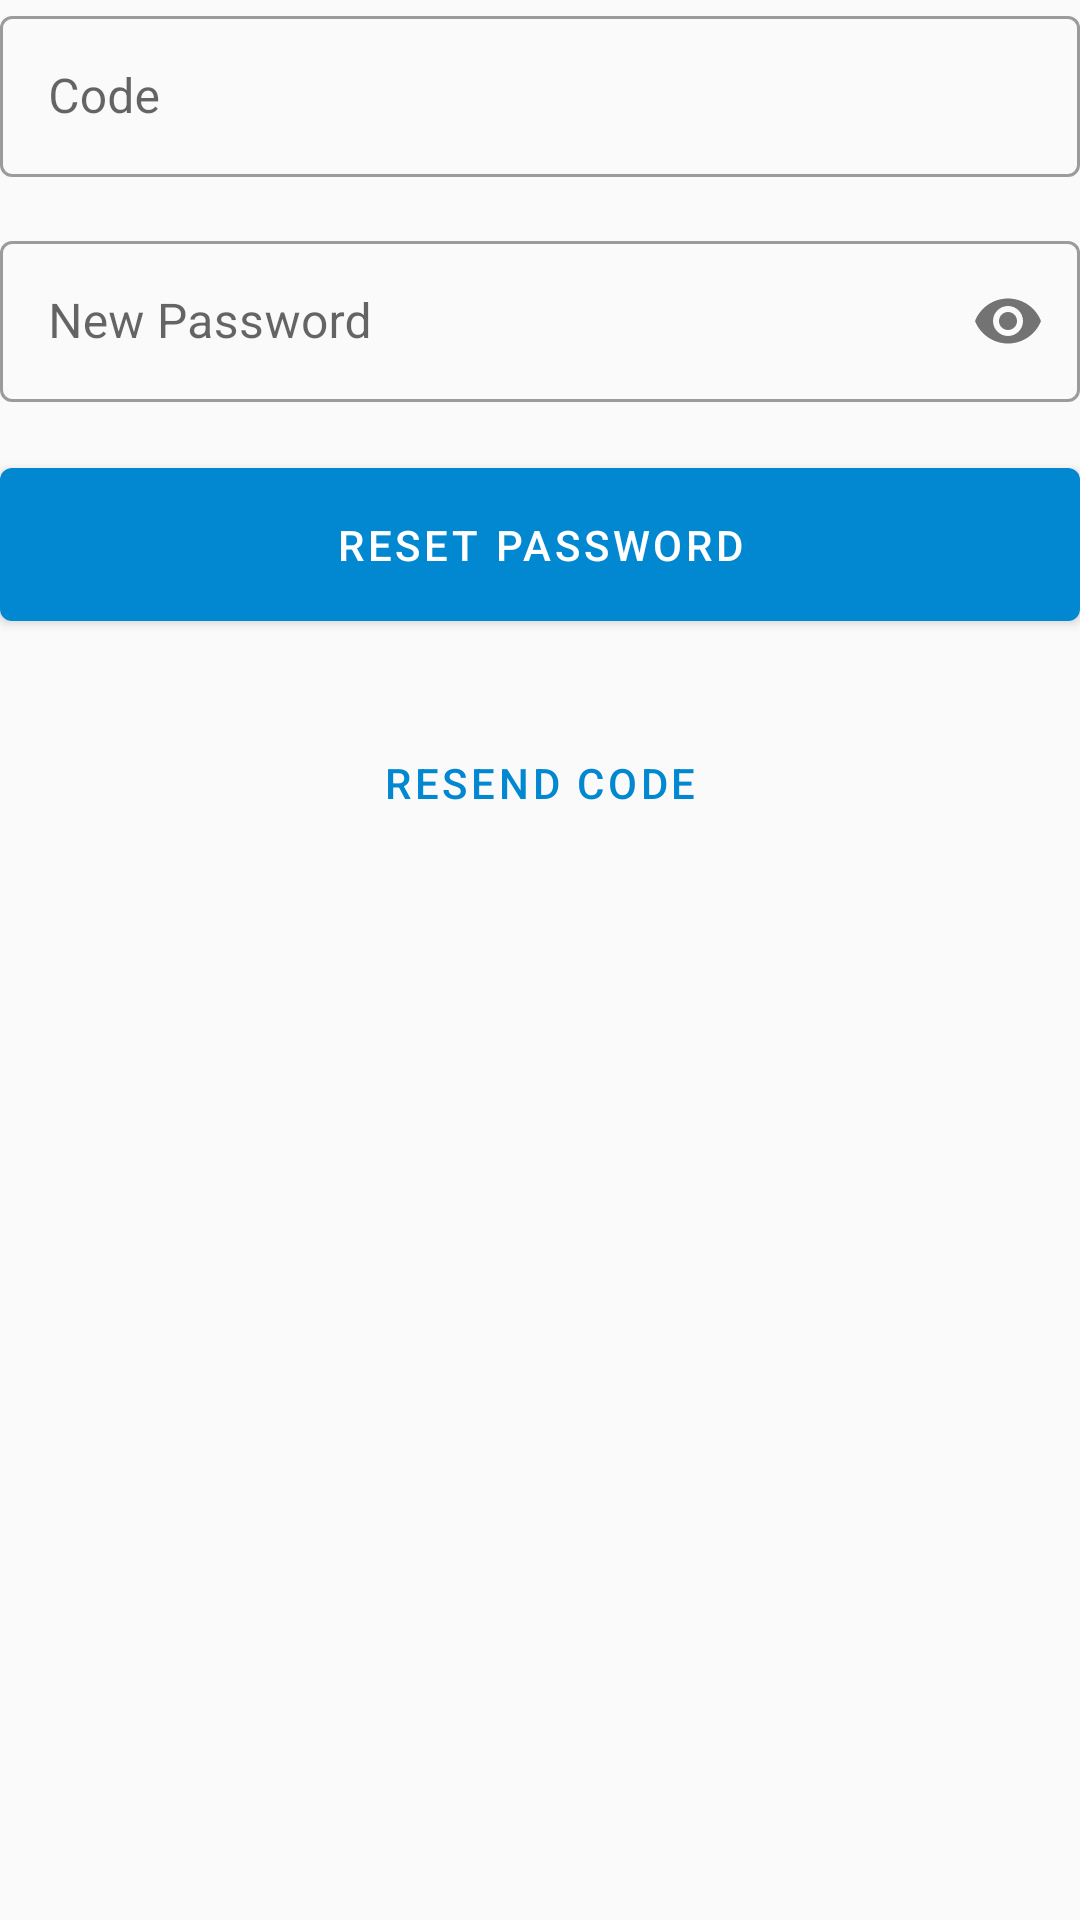

Produce the Android XML layout that renders to this screen, including the resource entries it uses.
<!-- AndroidManifest.xml: application theme AppTheme -->
<!-- res/layout/fragment_account_recovery.xml -->
<?xml version="1.0" encoding="utf-8"?>

<LinearLayout xmlns:android="http://schemas.android.com/apk/res/android"
    xmlns:app="http://schemas.android.com/apk/res-auto"
    android:orientation="vertical"
    android:layout_width="match_parent"
    android:layout_height="match_parent"
    android:theme="@style/BeginningTheme"
    android:layout_margin="16dp">

    <com.google.android.material.textfield.TextInputLayout
        style="@style/Widget.MaterialComponents.TextInputLayout.OutlinedBox"
        android:id="@+id/code"
        android:layout_width="match_parent"
        android:layout_height="wrap_content"
        android:layout_marginBottom="16dp">

        <com.google.android.material.textfield.TextInputEditText
            android:layout_width="match_parent"
            android:layout_height="wrap_content"
            android:padding="16dp"
            android:hint="@string/code"
            android:inputType="number"
            android:maxLength="8" />

    </com.google.android.material.textfield.TextInputLayout>

    <com.google.android.material.textfield.TextInputLayout
        style="@style/Widget.MaterialComponents.TextInputLayout.OutlinedBox"
        android:id="@+id/new_password"
        android:layout_width="match_parent"
        android:layout_height="wrap_content"
        android:layout_marginBottom="16dp"
        app:passwordToggleEnabled="true">

        <com.google.android.material.textfield.TextInputEditText
            android:layout_width="match_parent"
            android:layout_height="wrap_content"
            android:hint="@string/new_password"
            android:inputType="textPassword"
            android:padding="16dp"/>

    </com.google.android.material.textfield.TextInputLayout>

    <com.google.android.material.button.MaterialButton
        android:id="@+id/button_reset_password"
        android:layout_width="match_parent"
        android:layout_height="wrap_content"
        android:padding="16dp"
        app:backgroundTint="@color/colorPrimary"
        android:textColor="@android:color/white"
        android:text="@string/reset_password"/>

    <com.google.android.material.button.MaterialButton
        style="@style/Widget.MaterialComponents.Button.TextButton"
        android:layout_width="match_parent"
        android:layout_height="wrap_content"
        android:layout_marginTop="24dp"
        android:textColor="@drawable/borderless_button"
        android:text="Resend Code"
        android:id="@+id/button_resend_code" />

    <TextView
        android:id="@+id/otpCountDown"
        android:layout_width="match_parent"
        android:layout_height="wrap_content"
        android:layout_marginTop="8dp"
        android:gravity="center"
        android:textAppearance="@style/TextAppearance.AppCompat.Large"
        android:textStyle="bold" />

</LinearLayout>
<!-- resources referenced by this layout -->
<resources>
  <color name="colorPrimary">#0288D1</color>
  <!-- drawable borderless_button (drawable) -->
  <?xml version="1.0" encoding="utf-8"?>
  
  <selector xmlns:android="http://schemas.android.com/apk/res/android">
      <item android:color="#E0E0E0" android:state_enabled="false" />
      <item android:color="@color/colorPrimaryDark" android:state_pressed="true" />
      <item android:color="@color/colorPrimary" />
  </selector>
  <string name="code">Code</string>
  <string name="new_password">New Password</string>
  <string name="reset_password">Reset Password</string>
  <style name="BeginningTheme" parent="Theme.MaterialComponents.DayNight.NoActionBar">
          <item name="colorPrimary">@color/colorPrimary</item>
          <item name="colorPrimaryDark">@color/colorPrimaryDark</item>
          <item name="colorAccent">@color/colorAccent</item>
      </style>
  <style name="AppTheme" parent="Theme.AppCompat.DayNight">
          
          <item name="colorPrimary">@color/colorPrimary</item>
          <item name="colorPrimaryDark">@color/colorPrimaryDark</item>
          <item name="colorAccent">@color/colorAccent</item>
          <item name="titleTextColor">@android:color/white</item>
          <item name="android:windowContentTransitions">true</item>
          <item name="android:windowSharedElementEnterTransition">
              @transition/shared_element</item>
          <item name="android:windowSharedElementExitTransition">
              @transition/shared_element</item>
          <item name="android:homeAsUpIndicator">@drawable/ic_arrow_back</item>
      </style>
  <color name="colorPrimaryDark">#01579B</color>
  <color name="colorAccent">#FF80AB</color>
</resources>
